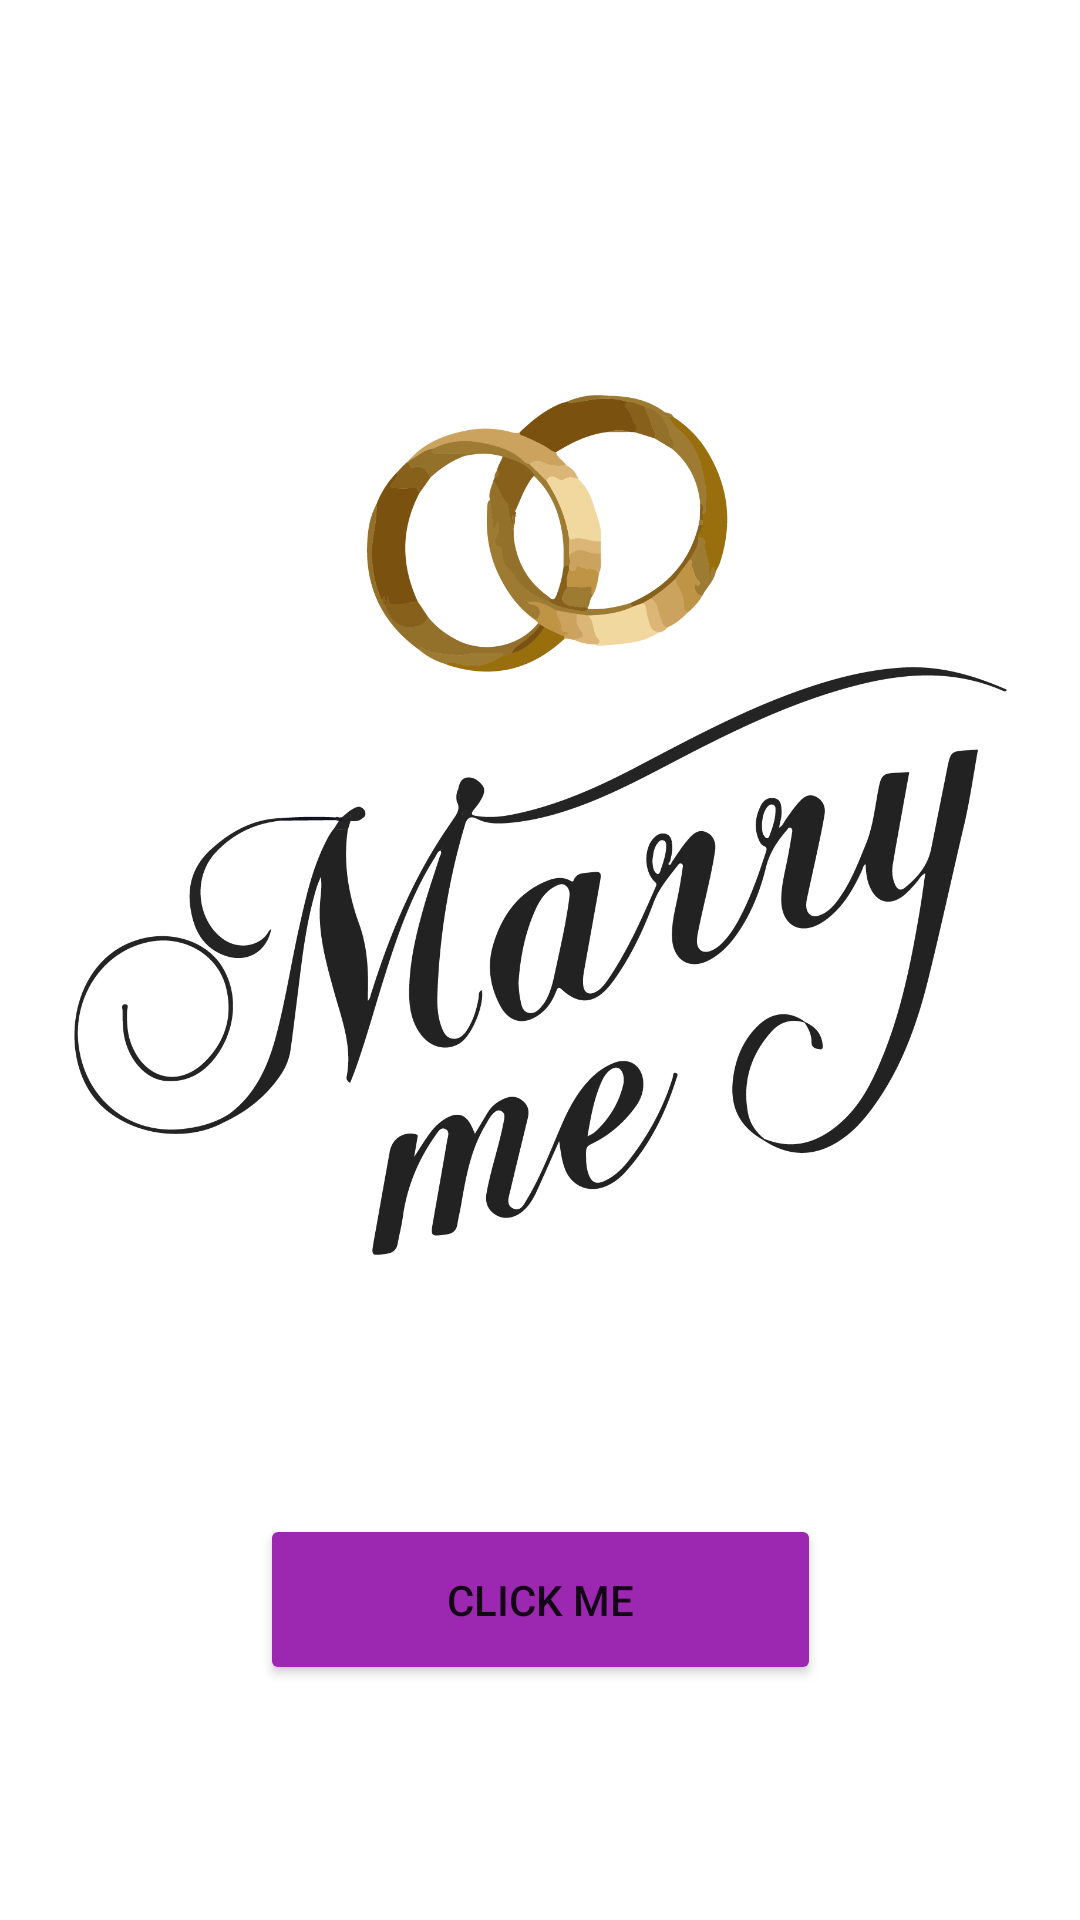

This screen was rendered from an Android layout file. Write that file and the resources it references.
<!-- AndroidManifest.xml: application theme Theme.Finalproject -->
<!-- res/layout/activity_main.xml -->
<?xml version="1.0" encoding="utf-8"?>
<androidx.constraintlayout.widget.ConstraintLayout xmlns:android="http://schemas.android.com/apk/res/android"
    xmlns:app="http://schemas.android.com/apk/res-auto"
    xmlns:tools="http://schemas.android.com/tools"
    android:layout_width="match_parent"
    android:layout_height="match_parent"
    tools:context=".MainActivity">

    <ImageView
        android:id="@+id/imageView3"
        android:layout_width="311dp"
        android:layout_height="302dp"
        android:layout_marginTop="124dp"
        app:layout_constraintEnd_toEndOf="parent"
        app:layout_constraintStart_toStartOf="parent"
        app:layout_constraintTop_toTopOf="parent"
        app:srcCompat="@drawable/logomarry"
        tools:ignore="MissingConstraints" />

    <Button
        android:id="@+id/clickme"
        android:layout_width="187dp"
        android:layout_height="57dp"
        android:text="Click Me"
        app:layout_constraintBottom_toBottomOf="parent"
        app:layout_constraintEnd_toEndOf="parent"
        app:layout_constraintStart_toStartOf="parent"
        app:layout_constraintTop_toBottomOf="@+id/imageView3"
        android:backgroundTint="#9C27B0"
        />
</androidx.constraintlayout.widget.ConstraintLayout>
<!-- resources referenced by this layout -->
<resources>
  <!-- drawable logomarry: png bitmap (drawable, 114197 bytes) -->
  <style name="Theme.Finalproject" parent="Theme.MaterialComponents.DayNight.DarkActionBar">
          
          <item name="colorPrimary">@color/purple_500</item>
          <item name="colorPrimaryVariant">@color/purple_700</item>
          <item name="colorOnPrimary">@color/white</item>
          
          <item name="colorSecondary">@color/teal_200</item>
          <item name="colorSecondaryVariant">@color/teal_700</item>
          <item name="colorOnSecondary">@color/black</item>
          
          <item name="android:statusBarColor" tools:targetApi="l">?attr/colorPrimaryVariant</item>
          
      </style>
  <color name="purple_500">#FF6200EE</color>
  <color name="purple_700">#FF3700B3</color>
  <color name="white">#FFFFFFFF</color>
  <color name="teal_200">#FF03DAC5</color>
  <color name="teal_700">#FF018786</color>
  <color name="black">#FF000000</color>
</resources>
